Run: headless pygame with SDL's dummy video driver; simulated clock (each Clock.tick advances the game by its frame time, no real sleeping); random seed 0; keys injected as events and as key.get_pressed() state; mouse plan: one left click at the window centre at the start of phase 2, then a move to the lower-right quarter at the start of phase 3.
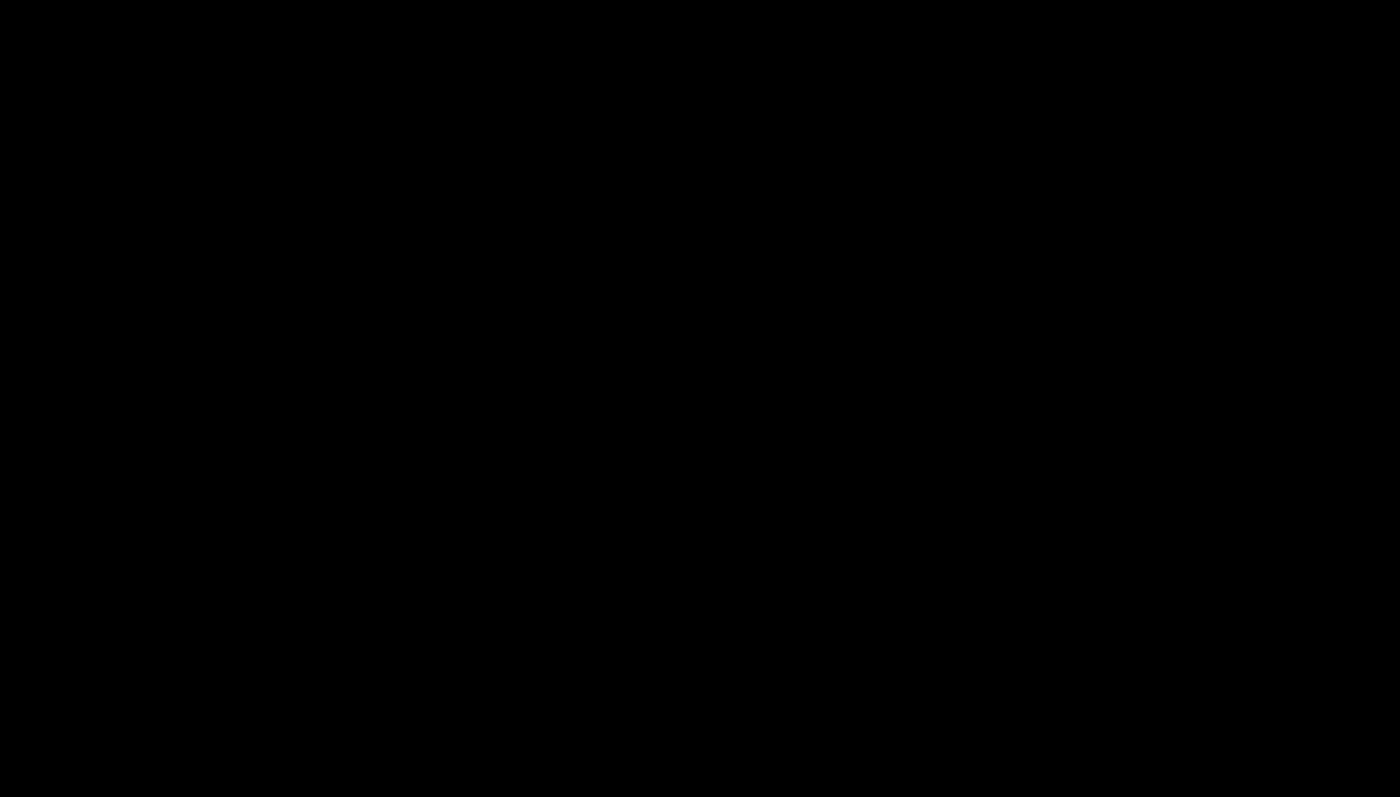
Frame 1 of 4 · flips 1–60 · no input
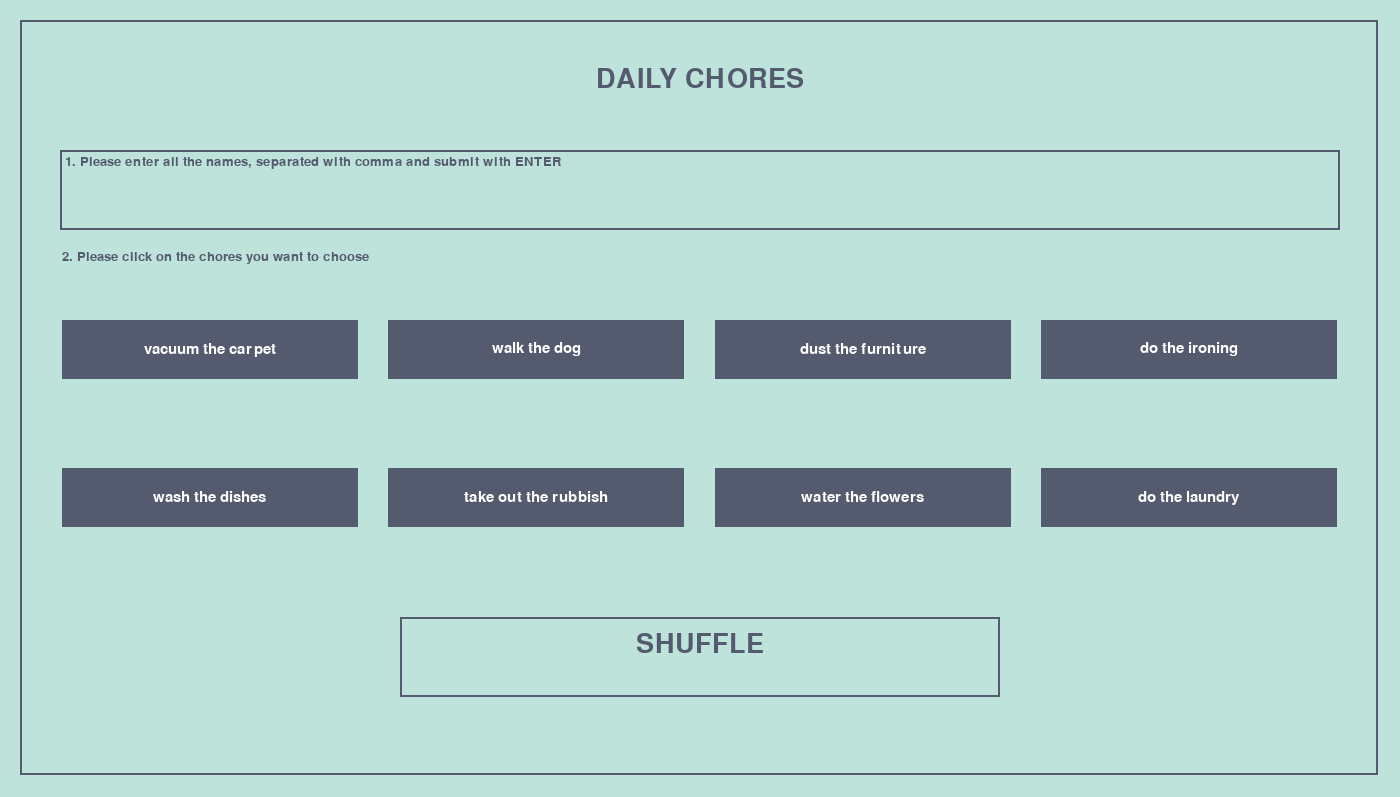
Frame 2 of 4 · flips 61–180 · clicked the window centre · tapped SPACE, RETURN · held RIGHT (→), D
Frame 3 of 4 · flips 181–300 · moved the mouse to the lower-right quarter · held DOWN (↓), S · screen unchanged from frame 2, image omitted
Frame 4 of 4 · flips 301–420 · held LEFT (←), A, UP (↑), W · screen unchanged from frame 3, image omitted

The pygame program that drew these frames:

import random
import pygame

if __name__ == "__main__":
    pygame.init()
    WIDTH = 1400
    HEIGHT = int(0.57 * WIDTH)
    win = pygame.display.set_mode((WIDTH, HEIGHT))
    pygame.display.set_caption("My Home")
    number_of_days = 7
    line_width = 2
    margin = 20
    gap_day = 10
    gap_chore = 30
    rectangle_chore = (
        WIDTH - margin * 2 * 2 - ((margin + line_width) * 2) - gap_chore * 3
    ) / 4
    rectangle_chore_1 = 180
    rectangle_height = WIDTH * 0.0428
    startx = WIDTH - margin * 4 - line_width * 2 - gap_chore * 3 - rectangle_chore * 4
    starty = 320
    starty2 = 150

    rectangle_day = (
        WIDTH
        - rectangle_chore_1
        - gap_day
        - margin * 2
        - (margin + line_width) * 2
        - gap_day * number_of_days
    ) / number_of_days
    startx1 = round(
        WIDTH
        - margin * 2
        - line_width
        - rectangle_chore_1
        - rectangle_day * number_of_days
        - gap_day * number_of_days
    )
    global shuffle
    shuffle = 0
    one = True
    LETTER_FONT = pygame.font.SysFont("arial", int(WIDTH / 60))
    CHORES_FONT = pygame.font.SysFont("arial", int(WIDTH / 70))
    TITLE_FONT = pygame.font.SysFont("arial", int(WIDTH / 35))
    text1 = ""
    active = False
    WHITE = (255, 255, 255)
    BLACK = (0, 0, 0)
    BLUISH = "#BEE3DB"
    IND = "#555B6E"
    APRICOT = "#FFD6BA"

    thin_line = 1
    color = APRICOT
    input_box = pygame.Rect(startx + margin, 150, WIDTH - startx * 2, margin * 4)

    class Chore:
        def __init__(self, name, duration, frequency_per_week, week_days):
            self.name = name
            self.duration = duration
            self.frequency_per_week = frequency_per_week
            self.week_days = week_days
            self.position = 0
            self.total = duration * frequency_per_week

        def __str__(self):
            return " {self.name} ".format(self=self)

    class Day:
        def __init__(self, name):
            self.name = name

    m = Day("Monday")
    tu = Day("Tuesday")
    w = Day("Wednesday")
    th = Day("Thursday")
    f = Day("Friday")
    st = Day("Saturday")
    sn = Day("Sunday")

    days = (m, tu, w, th, f, st, sn)

    vacuum_the_carpet = Chore("vacuum the carpet", 20, 2, [1, 0, 1, 0, 0, 0, 0])
    walk_the_dog = Chore("walk the dog", 40, 7, [1, 1, 1, 1, 1, 1, 1])
    dust_the_furniture = Chore("dust the furniture", 15, 3, [1, 0, 1, 0, 1, 0, 0, 0])
    do_the_ironing = Chore("do the ironing", 60, 2, [0, 1, 0, 1, 0, 0, 0])
    wash_the_dishes = Chore("wash the dishes", 15, 7, [1, 1, 1, 1, 1, 1, 1, 1])
    take_out_the_rubbish = Chore(
        "take out the rubbish", 15, 7, [1, 1, 1, 1, 1, 1, 1, 1]
    )
    water_the_flowers = Chore("water the flowers", 15, 3, [1, 0, 1, 0, 1, 0, 0])
    do_the_laundry = Chore("do the laundry", 20, 2, [1, 0, 1, 0, 0, 0, 0, 0])
    first = Chore("", 0, 0, [0, 0, 0, 0, 0, 0, 0])

    chores_2 = [first]
    chores = [
        vacuum_the_carpet,
        walk_the_dog,
        dust_the_furniture,
        do_the_ironing,
        wash_the_dishes,
        take_out_the_rubbish,
        water_the_flowers,
        do_the_laundry,
    ]

    def draw():
        win.fill(BLUISH)
        frame = pygame.draw.rect(
            win,
            IND,
            pygame.Rect(
                margin,
                margin,
                int(WIDTH - line_width - margin * 2),
                int(HEIGHT - line_width - margin * 2),
            ),
            line_width,
        )

        text = TITLE_FONT.render("DAILY CHORES", 1, IND)
        win.blit(text, (WIDTH / 2 - text.get_width() / 2, HEIGHT / 12))

    def draw_first_page():
        global shuffle
        shuffle = pygame.draw.rect(
            win,
            IND,
            pygame.Rect(WIDTH - 1000, HEIGHT - 180, 600, margin * 4),
            line_width,
        )

        text = TITLE_FONT.render("SHUFFLE", 1, IND)
        win.blit(text, (WIDTH / 2 - text.get_width() / 2, HEIGHT - 166))

        for chore in chores:
            chore.x = (
                startx
                + margin
                + line_width
                + (rectangle_chore + gap_chore) * ((chores.index(chore)) % 4)
            )
            chore.y = starty + (((chores.index(chore)) // 4) * (rectangle_chore / 2))
            if chore in chores_2:
                chore.position = pygame.draw.rect(
                    win,
                    WHITE,
                    pygame.Rect(
                        chore.x, chore.y, int(rectangle_chore), rectangle_height
                    ),
                )
            else:
                chore.position = pygame.draw.rect(
                    win,
                    IND,
                    pygame.Rect(
                        chore.x, chore.y, int(rectangle_chore), rectangle_height
                    ),
                )
            if chore in chores_2:
                text = LETTER_FONT.render(chore.name, 1, IND)
            else:
                text = LETTER_FONT.render(chore.name, 1, WHITE)
            win.blit(
                text,
                (
                    chore.x + (rectangle_chore - text.get_width()) / 2,
                    chore.y + (rectangle_height - text.get_height()) / 2,
                ),
            )

        pygame.display.update()

    def draw_schedule():
        for day in days:
            day.x = (
                startx1
                + rectangle_chore_1
                + gap_day
                + ((rectangle_day + gap_day) * days.index(day))
            )
            day.y = starty2
            frame = pygame.draw.rect(
                win, IND, pygame.Rect(day.x, day.y, rectangle_day, rectangle_height)
            )
            frame_2 = pygame.draw.rect(
                win, IND, pygame.Rect(day.x, day.y, rectangle_day, rectangle_height)
            )
            text = LETTER_FONT.render(day.name, 1, APRICOT)
            win.blit(
                text,
                (
                    day.x + (rectangle_day - (text.get_width())) / 2,
                    day.y + (rectangle_height - (text.get_height())) / 2,
                ),
            )

        for chore in chores_2:
            day.x = startx1
            day.y = starty2 + (rectangle_height + gap_day) * ((chores_2.index(chore)))
            frame = pygame.draw.rect(
                win, IND, pygame.Rect(day.x, day.y, rectangle_chore_1, rectangle_height)
            )
            text = CHORES_FONT.render(chore.name, 1, APRICOT)
            win.blit(
                text,
                (
                    day.x + gap_day + text.get_width() / len(chores_2) / 2,
                    day.y + text.get_height() / 2,
                ),
            )

            day.x = (
                startx1
                + (rectangle_chore_1)
                + gap_day
                + ((rectangle_day + gap_day) * (days.index(day)))
            )
            day.y = starty2
            frame = pygame.draw.rect(
                win, IND, pygame.Rect(day.x, day.y, rectangle_day, rectangle_height)
            )
            text = LETTER_FONT.render(day.name, 1, APRICOT)
            win.blit(
                text,
                (
                    day.x + (rectangle_day - (text.get_width())) / 2,
                    day.y + (rectangle_height - (text.get_height())) / 2,
                ),
            )
            if chore in chores:
                z = 0
                for column in range(7):
                    schedule_x = (
                        startx1
                        + rectangle_chore_1
                        + (rectangle_day + gap_day) * column
                        + gap_day
                    )
                    schedule_y = starty2 + (
                        rectangle_height + gap_day
                    ) * chores_2.index(chore)
                    chores_schedule = pygame.draw.rect(
                        win,
                        WHITE,
                        pygame.Rect(
                            schedule_x, schedule_y, rectangle_day, rectangle_height
                        ),
                    )
                    if chore.week_days[z] == 1:
                        text111 = CHORES_FONT.render(
                            str(random.choice(inhabitants)), 1, BLACK
                        )
                        win.blit(
                            text111,
                            (
                                schedule_x +(rectangle_day- text111.get_width()) / 2,
                                schedule_y + (rectangle_height- text111.get_height()) / 2,
                            ),
                        )
                    z += 1


    def draw_text_box():
        text_step1 = CHORES_FONT.render(
            "1. Please enter all the names, separated with comma and submit with ENTER",
            1,
            IND,
        )
        win.blit(text_step1, (input_box.x + 5, input_box.y + 5))
        text_surface = LETTER_FONT.render(text1, True, IND)
        width = max(WIDTH - startx * 3, text_surface.get_width() - startx * 2)
        input_box.w = width
        win.blit(text_surface, (input_box.x + margin * 3, input_box.y + margin * 2))
        pygame.draw.rect(win, color, input_box, 2)
        text_step2 = CHORES_FONT.render(
            "2. Please click on the chores you want to choose", 1, IND
        )
        win.blit(text_step2, (input_box.x + 2, input_box.y + margin * 5))

    running = True
    while running:

        for event in pygame.event.get():
            if event.type == pygame.KEYDOWN:
                if event.key == pygame.K_ESCAPE:
                    running = False
            if event.type == pygame.QUIT:
                running = False
            if event.type == pygame.MOUSEBUTTONDOWN:
                pos = pygame.mouse.get_pos()
                if shuffle.collidepoint(pos):
                    draw()
                    draw_schedule()
                    one = False

                for chore in chores:
                    if chore.position.collidepoint(pos):
                        if chore not in chores_2:
                            chores_2.append(chore)


            if one:
                draw()
                draw_first_page()
                draw_text_box()
                if event.type == pygame.MOUSEBUTTONDOWN:
                    pos = pygame.mouse.get_pos()
                    if input_box.collidepoint(pos):
                        active = not active
                    else:
                        active = False
                    color = BLACK if active else IND
                if event.type == pygame.KEYDOWN:
                    if active:
                        if event.key == pygame.K_RETURN:
                            print(text1)
                            text1 = ""
                        elif event.key == pygame.K_BACKSPACE:
                            text1 = text1[:-1]
                        else:
                            text1 += event.unicode
                        inhabitants = list(text1.split(","))

        pygame.display.update()
    pygame.quit()
